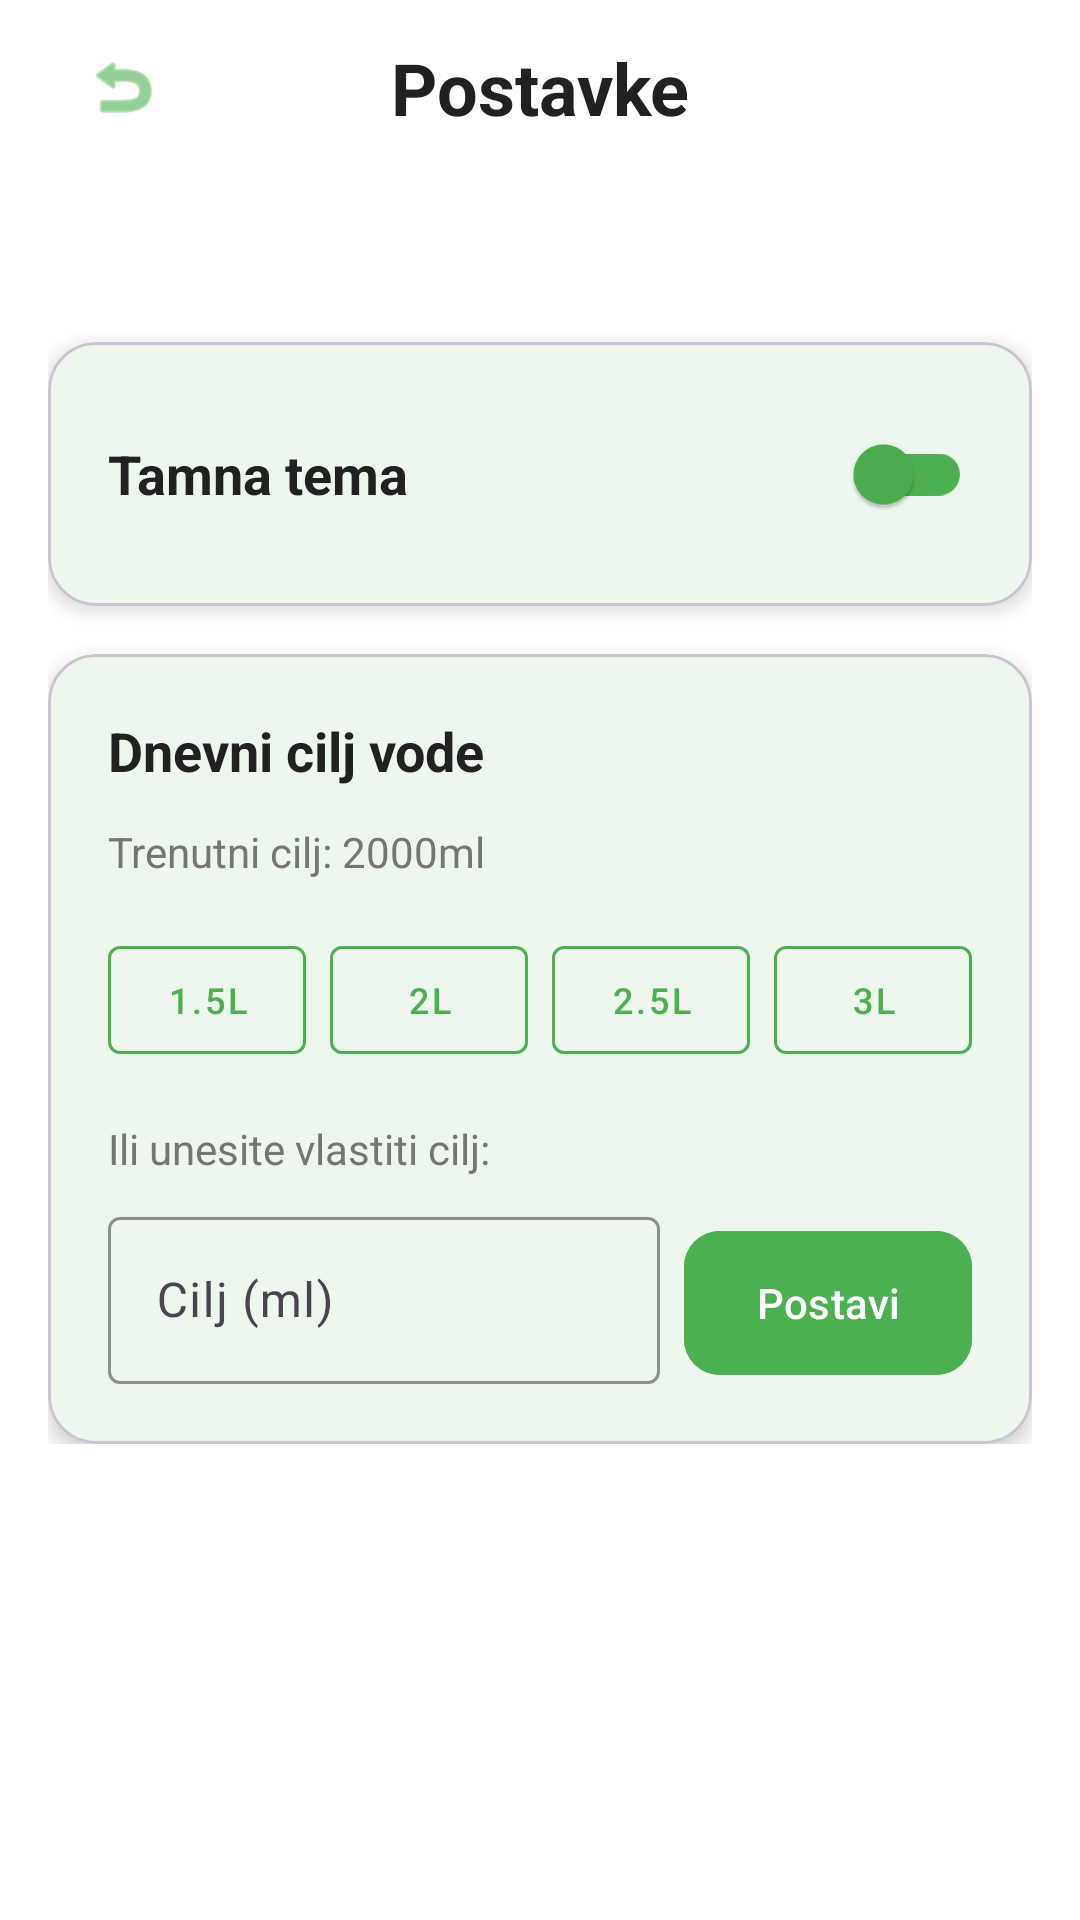

Android layout source for this screen:
<!-- AndroidManifest.xml: activity theme Theme.HydrationGarden.NoActionBar -->
<!-- res/layout/activity_settings.xml -->
<?xml version="1.0" encoding="utf-8"?>
<androidx.core.widget.NestedScrollView
    xmlns:android="http://schemas.android.com/apk/res/android"
    xmlns:app="http://schemas.android.com/apk/res-auto"
    android:layout_width="match_parent"
    android:layout_height="match_parent"
    android:background="@color/background_primary">

    <LinearLayout
        android:layout_width="match_parent"
        android:layout_height="wrap_content"
        android:orientation="vertical"
        android:padding="16dp">

        
        <LinearLayout
            android:layout_width="match_parent"
            android:layout_height="wrap_content"
            android:orientation="horizontal"
            android:gravity="center_vertical"
            android:layout_marginBottom="24dp">

            <androidx.constraintlayout.widget.ConstraintLayout
                android:layout_width="match_parent"
                android:layout_height="wrap_content"
                android:layout_marginBottom="24dp">

                <ImageButton
                    android:id="@+id/btnBack"
                    android:layout_width="50dp"
                    android:layout_height="50dp"
                    android:background="?attr/selectableItemBackgroundBorderless"
                    android:src="@android:drawable/ic_menu_revert"
                    app:tint="@color/sage_green"
                    android:padding="12dp"
                    android:scaleType="fitCenter"
                    android:contentDescription="Natrag"
                    app:layout_constraintStart_toStartOf="parent"
                    app:layout_constraintTop_toTopOf="parent"
                    app:layout_constraintBottom_toBottomOf="parent" />

                <TextView
                    android:layout_width="wrap_content"
                    android:layout_height="wrap_content"
                    android:text="Postavke"
                    android:textColor="@color/text_primary"
                    android:textSize="24sp"
                    android:textStyle="bold"
                    app:layout_constraintStart_toStartOf="parent"
                    app:layout_constraintEnd_toEndOf="parent"
                    app:layout_constraintTop_toTopOf="parent"
                    app:layout_constraintBottom_toBottomOf="parent" />

            </androidx.constraintlayout.widget.ConstraintLayout>

        </LinearLayout>

        
        <com.google.android.material.card.MaterialCardView
            android:layout_width="match_parent"
            android:layout_height="wrap_content"
            android:layout_marginBottom="16dp"
            app:cardBackgroundColor="@color/surface"
            app:cardCornerRadius="16dp"
            app:cardElevation="4dp">

            <LinearLayout
                android:layout_width="match_parent"
                android:layout_height="wrap_content"
                android:orientation="horizontal"
                android:padding="20dp"
                android:gravity="center_vertical">

                <TextView
                    android:layout_width="0dp"
                    android:layout_height="wrap_content"
                    android:layout_weight="1"
                    android:text="Tamna tema"
                    android:textColor="@color/text_primary"
                    android:textSize="18sp"
                    android:textStyle="bold" />

                <androidx.appcompat.widget.SwitchCompat
                    android:id="@+id/switchDarkTheme"
                    android:layout_width="wrap_content"
                    android:layout_height="wrap_content"
                    app:thumbTint="@color/sage_green"
                    app:trackTint="@color/sage_green" />

            </LinearLayout>

        </com.google.android.material.card.MaterialCardView>

        
        <com.google.android.material.card.MaterialCardView
            android:layout_width="match_parent"
            android:layout_height="wrap_content"
            app:cardBackgroundColor="@color/surface"
            app:cardCornerRadius="16dp"
            app:cardElevation="4dp">

            <LinearLayout
                android:layout_width="match_parent"
                android:layout_height="wrap_content"
                android:orientation="vertical"
                android:padding="20dp">

                <TextView
                    android:layout_width="match_parent"
                    android:layout_height="wrap_content"
                    android:text="Dnevni cilj vode"
                    android:textColor="@color/text_primary"
                    android:textSize="18sp"
                    android:textStyle="bold"
                    android:layout_marginBottom="12dp" />

                <TextView
                    android:id="@+id/tvCurrentGoal"
                    android:layout_width="match_parent"
                    android:layout_height="wrap_content"
                    android:text="Trenutni cilj: 2000ml"
                    android:textColor="@color/text_secondary"
                    android:textSize="14sp"
                    android:layout_marginBottom="16dp" />

                
                <LinearLayout
                    android:layout_width="match_parent"
                    android:layout_height="wrap_content"
                    android:orientation="horizontal"
                    android:layout_marginBottom="16dp">

                    <com.google.android.material.button.MaterialButton
                        android:id="@+id/btn1500ml"
                        style="@style/Widget.MaterialComponents.Button.OutlinedButton"
                        android:layout_width="0dp"
                        android:layout_height="48dp"
                        android:layout_weight="1"
                        android:layout_marginEnd="4dp"
                        android:text="1.5L"
                        android:textSize="12sp"
                        app:strokeColor="@color/sage_green"
                        android:textColor="@color/sage_green" />

                    <com.google.android.material.button.MaterialButton
                        android:id="@+id/btn2000ml"
                        style="@style/Widget.MaterialComponents.Button.OutlinedButton"
                        android:layout_width="0dp"
                        android:layout_height="48dp"
                        android:layout_weight="1"
                        android:layout_marginHorizontal="4dp"
                        android:text="2L"
                        android:textSize="12sp"
                        app:strokeColor="@color/sage_green"
                        android:textColor="@color/sage_green" />

                    <com.google.android.material.button.MaterialButton
                        android:id="@+id/btn2500ml"
                        style="@style/Widget.MaterialComponents.Button.OutlinedButton"
                        android:layout_width="0dp"
                        android:layout_height="48dp"
                        android:layout_weight="1"
                        android:layout_marginHorizontal="4dp"
                        android:text="2.5L"
                        android:textSize="12sp"
                        app:strokeColor="@color/sage_green"
                        android:textColor="@color/sage_green" />

                    <com.google.android.material.button.MaterialButton
                        android:id="@+id/btn3000ml"
                        style="@style/Widget.MaterialComponents.Button.OutlinedButton"
                        android:layout_width="0dp"
                        android:layout_height="48dp"
                        android:layout_weight="1"
                        android:layout_marginStart="4dp"
                        android:text="3L"
                        android:textSize="12sp"
                        app:strokeColor="@color/sage_green"
                        android:textColor="@color/sage_green" />

                </LinearLayout>

                
                <TextView
                    android:layout_width="match_parent"
                    android:layout_height="wrap_content"
                    android:text="Ili unesite vlastiti cilj:"
                    android:textColor="@color/text_secondary"
                    android:textSize="14sp"
                    android:layout_marginBottom="8dp" />

                <LinearLayout
                    android:layout_width="match_parent"
                    android:layout_height="wrap_content"
                    android:orientation="horizontal">

                    <com.google.android.material.textfield.TextInputLayout
                        android:layout_width="0dp"
                        android:layout_height="wrap_content"
                        android:layout_weight="1"
                        android:hint="Cilj (ml)"
                        app:boxStrokeColor="@color/sage_green"
                        app:hintTextColor="@color/sage_green">

                        <com.google.android.material.textfield.TextInputEditText
                            android:id="@+id/etCustomGoal"
                            android:layout_width="match_parent"
                            android:layout_height="wrap_content"
                            android:inputType="number"
                            android:maxLength="4" />

                    </com.google.android.material.textfield.TextInputLayout>

                    <com.google.android.material.button.MaterialButton
                        android:id="@+id/btnSetCustomGoal"
                        android:layout_width="wrap_content"
                        android:layout_height="56dp"
                        android:layout_marginStart="8dp"
                        android:backgroundTint="@color/sage_green"
                        android:text="Postavi"
                        android:textColor="@color/button_text_primary"
                        app:cornerRadius="12dp" />

                </LinearLayout>

            </LinearLayout>

        </com.google.android.material.card.MaterialCardView>

    </LinearLayout>

</androidx.core.widget.NestedScrollView>
<!-- resources referenced by this layout -->
<resources>
  <color name="background_primary">#FFFFFF</color>
  <color name="button_text_primary">#FFFFFF</color>
  <color name="sage_green">#4CAF50</color>
  <color name="surface">#FFFFFF</color>
  <color name="text_primary">#212121</color>
  <color name="text_secondary">#757575</color>
  <style name="Theme.HydrationGarden.NoActionBar" parent="Base.Theme.HydrationGarden">
          <item name="windowActionBar">false</item>
          <item name="windowNoTitle">true</item>
      </style>
  <style name="Base.Theme.HydrationGarden" parent="Theme.Material3.DayNight">
          <item name="colorPrimary">@color/primary</item>
          <item name="colorPrimaryVariant">@color/primary_dark</item>
          <item name="colorOnPrimary">@color/text_on_primary</item>
          <item name="colorSecondary">@color/accent</item>
          <item name="colorSecondaryVariant">@color/sage_green</item>
          <item name="colorOnSecondary">@color/text_on_primary</item>
          <item name="android:statusBarColor">@color/primary_dark</item>
          <item name="android:windowBackground">@color/background_primary</item>
          <item name="colorSurface">@color/surface</item>
          <item name="colorOnSurface">@color/text_primary</item>
          <item name="android:textColorPrimary">@color/text_primary</item>
          <item name="android:textColorSecondary">@color/text_secondary</item>
          <item name="colorError">@color/error</item>
          <item name="android:navigationBarColor">@color/surface</item>
      </style>
  <color name="primary">#4CAF50</color>
  <color name="primary_dark">#388E3C</color>
  <color name="text_on_primary">#FFFFFF</color>
  <color name="accent">#E91E63</color>
  <color name="error">#F44336</color>
</resources>
